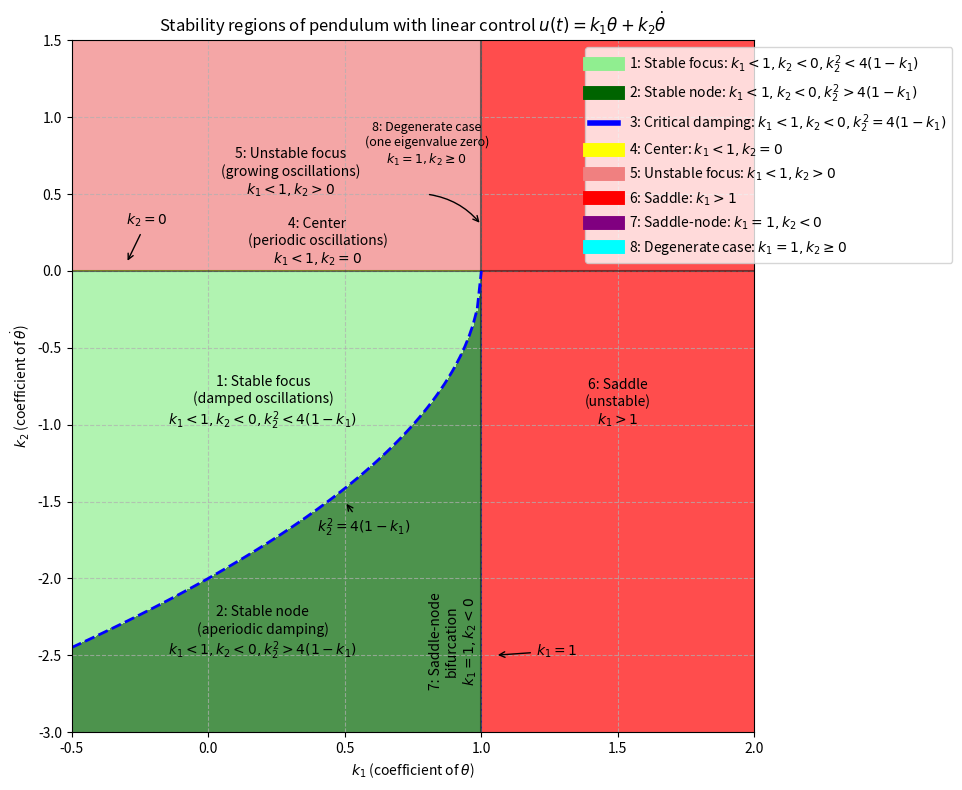

The script that saved this image:
import numpy as np
import matplotlib.pyplot as plt
from matplotlib.lines import Line2D

def plot_stability_regions(save_path=None, show_plot=True, figsize=(10, 8), dpi=300):
    """
    Plot the stability regions of a linear pendulum system with control parameters k1 and k2.
    
    Parameters:
    -----------
    save_path : str, optional
        Path to save the figure. If None, figure is not saved.
    show_plot : bool, default=True
        Whether to show the plot.
    figsize : tuple, default=(10, 8)
        Figure size in inches.
    dpi : int, default=300
        Resolution for the saved figure.
        
    Returns:
    --------
    fig, ax : matplotlib Figure and Axes
        The figure and axes objects.
    """
    # Create the figure
    fig, ax = plt.subplots(figsize=figsize)
    
    # Define ranges for k1 and k2
    k1_min, k1_max = -0.5, 2.0
    k2_min, k2_max = -3.0, 1.5
    
    # Create a grid of k1 and k2 values
    k1 = np.linspace(k1_min, k1_max, 500)
    k2 = np.linspace(k2_min, k2_max, 500)
    K1, K2 = np.meshgrid(k1, k2)
    
    # Function to determine equilibrium type
    def equilibrium_type(k1, k2):
        # Stable focus region (damped oscillations)
        if k1 < 1 and k2 < 0 and k2**2 < 4*(1-k1):
            return 1
        # Stable node region (aperiodic damping)
        elif k1 < 1 and k2 < 0 and k2**2 > 4*(1-k1):
            return 2
        # Critical damping line
        elif k1 < 1 and k2 < 0 and abs(k2**2 - 4*(1-k1)) < 0.01:
            return 3
        # Neutral stability line (center)
        elif k1 < 1 and abs(k2) < 0.01:
            return 4
        # Unstable focus region
        elif k1 < 1 and k2 > 0:
            return 5
        # Saddle point region
        elif k1 > 1:
            return 6
        # Special boundary (saddle-node) - for k1=1, k2<0
        elif abs(k1 - 1) < 0.01 and k2 < 0:
            return 7
        # Degenerate case (one eigenvalue zero) - for k1=1, k2>=0
        elif abs(k1 - 1) < 0.01 and k2 >= 0:
            return 8
        else:
            return 0
    
    # Create an array of equilibrium types
    Z = np.zeros_like(K1)
    for i in range(Z.shape[0]):
        for j in range(Z.shape[1]):
            Z[i, j] = equilibrium_type(K1[i, j], K2[i, j])
    
    # Define colors for different regions
    colors = [
        'white',           # 0: undefined
        'lightgreen',      # 1: stable focus
        'darkgreen',       # 2: stable node
        'blue',            # 3: critical damping
        'yellow',          # 4: center (neutral stability)
        'lightcoral',      # 5: unstable focus
        'red',             # 6: saddle
        'purple',          # 7: saddle-node
        'cyan'             # 8: degenerate case
    ]
    
    # Create color map
    cmap = plt.matplotlib.colors.ListedColormap(colors)
    bounds = np.arange(len(colors) + 1) - 0.5
    norm = plt.matplotlib.colors.BoundaryNorm(bounds, len(colors))
    
    # Draw regions on the plane
    ax.imshow(Z, origin='lower', extent=[k1_min, k1_max, k2_min, k2_max], 
               aspect='auto', cmap=cmap, norm=norm, alpha=0.7)
    
    # Add grid and axes
    ax.grid(True, linestyle='--', alpha=0.7)
    ax.axhline(y=0, color='black', linestyle='-', alpha=0.5)
    ax.axvline(x=1, color='black', linestyle='-', alpha=0.5)
    
    # Draw the curve k2^2 = 4(1-k1) to separate node and focus
    k1_curve = np.linspace(k1_min, 1, 100)
    k2_curve = -2 * np.sqrt(1 - k1_curve)
    ax.plot(k1_curve, k2_curve, 'b--', linewidth=2)
    
    # Add region labels with formulas
    ax.text(0.2, -1.0, "1: Stable focus\n(damped oscillations)\n$k_1 < 1, k_2 < 0, k_2^2 < 4(1-k_1)$", ha='center')
    ax.text(0.2, -2.5, "2: Stable node\n(aperiodic damping)\n$k_1 < 1, k_2 < 0, k_2^2 > 4(1-k_1)$", ha='center')
    ax.text(0.3, 0.5, "5: Unstable focus\n(growing oscillations)\n$k_1 < 1, k_2 > 0$", ha='center')
    ax.text(1.5, -1.0, "6: Saddle\n(unstable)\n$k_1 > 1$", ha='center')
    ax.text(0.4, 0.05, "4: Center\n(periodic oscillations)\n$k_1 < 1, k_2 = 0$", ha='center')
    ax.text(0.9, -2.7, "7: Saddle-node\nbifurcation\n$k_1 = 1, k_2 < 0$", ha='center', rotation=90)
    
    # Добавляем метку для региона 8 (вырожденный случай) и стрелку на линию k1=1
    ax.text(0.8, 0.7, "8: Degenerate case\n(one eigenvalue zero)\n$k_1 = 1, k_2 \\geq 0$", ha='center', fontsize=9)
    ax.annotate('', xy=(1.0, 0.3), xytext=(0.8, 0.5),
               arrowprops=dict(arrowstyle='->', connectionstyle='arc3,rad=-0.2', color='black'))
    
    # Add axis labels and title
    ax.set_xlabel('$k_1$ (coefficient of $\\theta$)')
    ax.set_ylabel('$k_2$ (coefficient of $\\dot{\\theta}$)')
    ax.set_title('Stability regions of pendulum with linear control $u(t) = k_1\\theta + k_2\\dot{\\theta}$')
    
    # Create legend with formulas
    legend_elements = [
        Line2D([0], [0], color='lightgreen', lw=10, label='1: Stable focus: $k_1 < 1, k_2 < 0, k_2^2 < 4(1-k_1)$'),
        Line2D([0], [0], color='darkgreen', lw=10, label='2: Stable node: $k_1 < 1, k_2 < 0, k_2^2 > 4(1-k_1)$'),
        Line2D([0], [0], color='blue', lw=4, label='3: Critical damping: $k_1 < 1, k_2 < 0, k_2^2 = 4(1-k_1)$'),
        Line2D([0], [0], color='yellow', lw=10, label='4: Center: $k_1 < 1, k_2 = 0$'),
        Line2D([0], [0], color='lightcoral', lw=10, label='5: Unstable focus: $k_1 < 1, k_2 > 0$'),
        Line2D([0], [0], color='red', lw=10, label='6: Saddle: $k_1 > 1$'),
        Line2D([0], [0], color='purple', lw=10, label='7: Saddle-node: $k_1 = 1, k_2 < 0$'),
        Line2D([0], [0], color='cyan', lw=10, label='8: Degenerate case: $k_1 = 1, k_2 \\geq 0$')
    ]
    ax.legend(handles=legend_elements, loc='upper right', bbox_to_anchor=(1.3, 1))
    
    # Add annotations for key lines and points
    ax.annotate('$k_1 = 1$', xy=(1.05, -2.5), xytext=(1.2, -2.5), 
                 arrowprops=dict(arrowstyle="->", connectionstyle="arc3"))
    
    ax.annotate('$k_2 = 0$', xy=(-0.3, 0.05), xytext=(-0.3, 0.3), 
                 arrowprops=dict(arrowstyle="->", connectionstyle="arc3"))
    
    ax.annotate('$k_2^2 = 4(1-k_1)$', xy=(0.5, -1.5), xytext=(0.4, -1.7), 
                 arrowprops=dict(arrowstyle="->", connectionstyle="arc3"))
    
    plt.tight_layout()
    
    # Save figure if a path is provided
    if save_path:
        plt.savefig(save_path, dpi=dpi, bbox_inches='tight')
    
    # Show the plot if requested
    if show_plot:
        plt.show()
        
    return fig, ax


# Example usage
if __name__ == "__main__":
    # This code only runs if this file is executed directly
    plot_stability_regions(save_path="plane_k1_k2.png")
    print("Stability regions plot created and saved to 'plane_k1_k2.png'")
